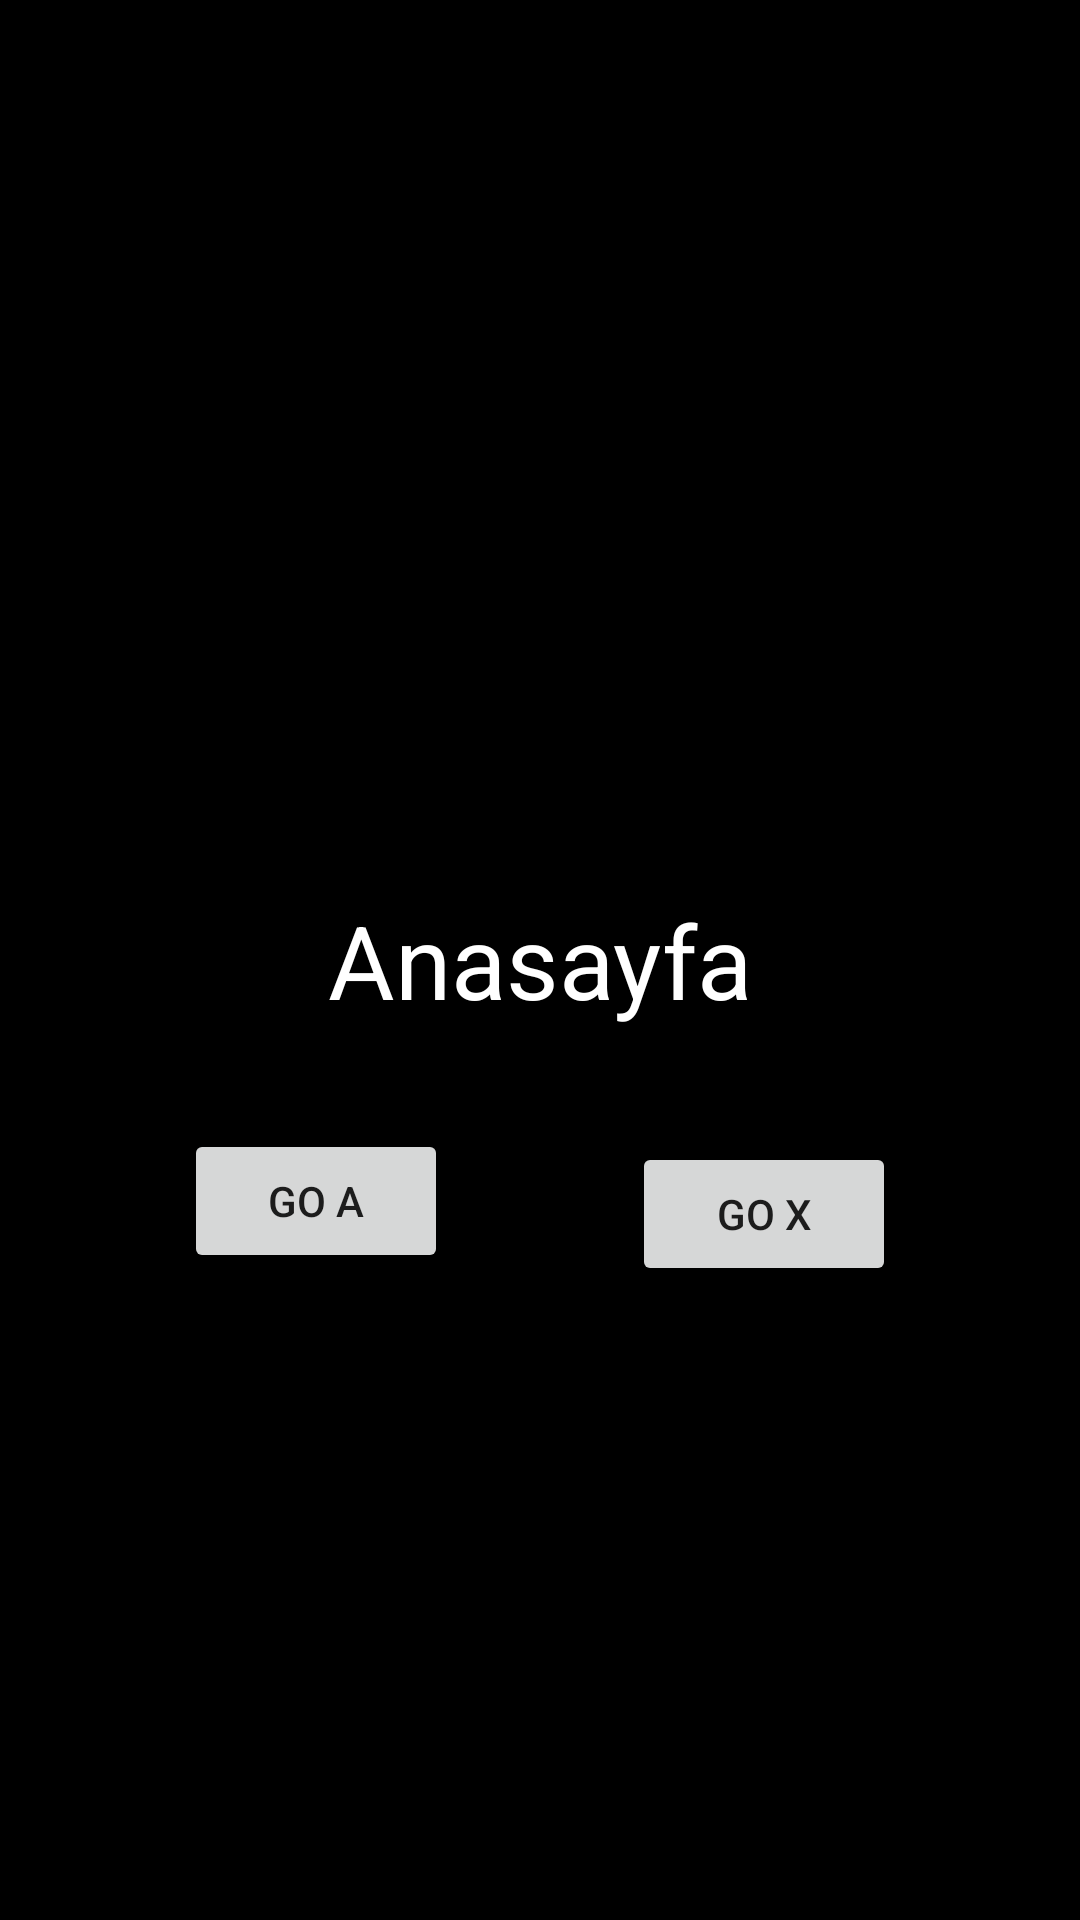

Write the Android layout XML for this screen, with the resource values it uses.
<!-- AndroidManifest.xml: application theme Theme.CalismaYapisi -->
<!-- res/layout/activity_main.xml -->
<?xml version="1.0" encoding="utf-8"?>
<androidx.constraintlayout.widget.ConstraintLayout xmlns:android="http://schemas.android.com/apk/res/android"
    xmlns:app="http://schemas.android.com/apk/res-auto"
    xmlns:tools="http://schemas.android.com/tools"
    android:layout_width="match_parent"
    android:layout_height="match_parent"
    tools:context=".MainActivity"
    android:background="@color/black">

    <TextView
        android:textColor="@color/white"
        android:id="@+id/textView3"
        android:layout_width="wrap_content"
        android:layout_height="wrap_content"
        android:text="Anasayfa"
        android:textSize="34sp"
        app:layout_constraintBottom_toBottomOf="parent"
        app:layout_constraintLeft_toLeftOf="parent"
        app:layout_constraintRight_toRightOf="parent"
        app:layout_constraintTop_toTopOf="parent"
        tools:text="Anasayfa" />

    <Button
        android:id="@+id/btnGoA"
        android:layout_width="wrap_content"
        android:layout_height="wrap_content"
        android:layout_marginTop="79dp"
        android:text="Go A"
        app:layout_constraintEnd_toStartOf="@+id/btnGoX"
        app:layout_constraintHorizontal_bias="0.5"
        app:layout_constraintStart_toStartOf="parent"
        app:layout_constraintTop_toTopOf="@+id/textView3" />

    <Button
        android:id="@+id/btnGoX"
        android:layout_width="wrap_content"
        android:layout_height="wrap_content"
        android:layout_marginTop="38dp"
        android:text="Go X"
        app:layout_constraintEnd_toEndOf="parent"
        app:layout_constraintHorizontal_bias="0.5"
        app:layout_constraintStart_toEndOf="@+id/btnGoA"
        app:layout_constraintTop_toBottomOf="@+id/textView3" />

</androidx.constraintlayout.widget.ConstraintLayout>
<!-- resources referenced by this layout -->
<resources>
  <style name="Theme.CalismaYapisi" parent="Theme.MaterialComponents.DayNight.NoActionBar">
          
          <item name="colorPrimary">@color/purple_500</item>
          <item name="colorPrimaryVariant">@color/purple_700</item>
          <item name="colorOnPrimary">@color/white</item>
          
          <item name="colorSecondary">@color/teal_200</item>
          <item name="colorSecondaryVariant">@color/teal_700</item>
          <item name="colorOnSecondary">@color/black</item>
          
          <item name="android:statusBarColor" tools:targetApi="l">?attr/colorPrimaryVariant</item>
          
      </style>
  <!-- not gathered from this repository: default colours our renderer supplied (Android Studio template values) -->
  <color name="purple_500">#FF6200EE</color>
  <color name="purple_700">#FF3700B3</color>
  <color name="teal_200">#FF03DAC5</color>
  <color name="teal_700">#FF018786</color>
  <color name="black">#FF000000</color>
  <color name="white">#FFFFFFFF</color>
</resources>
